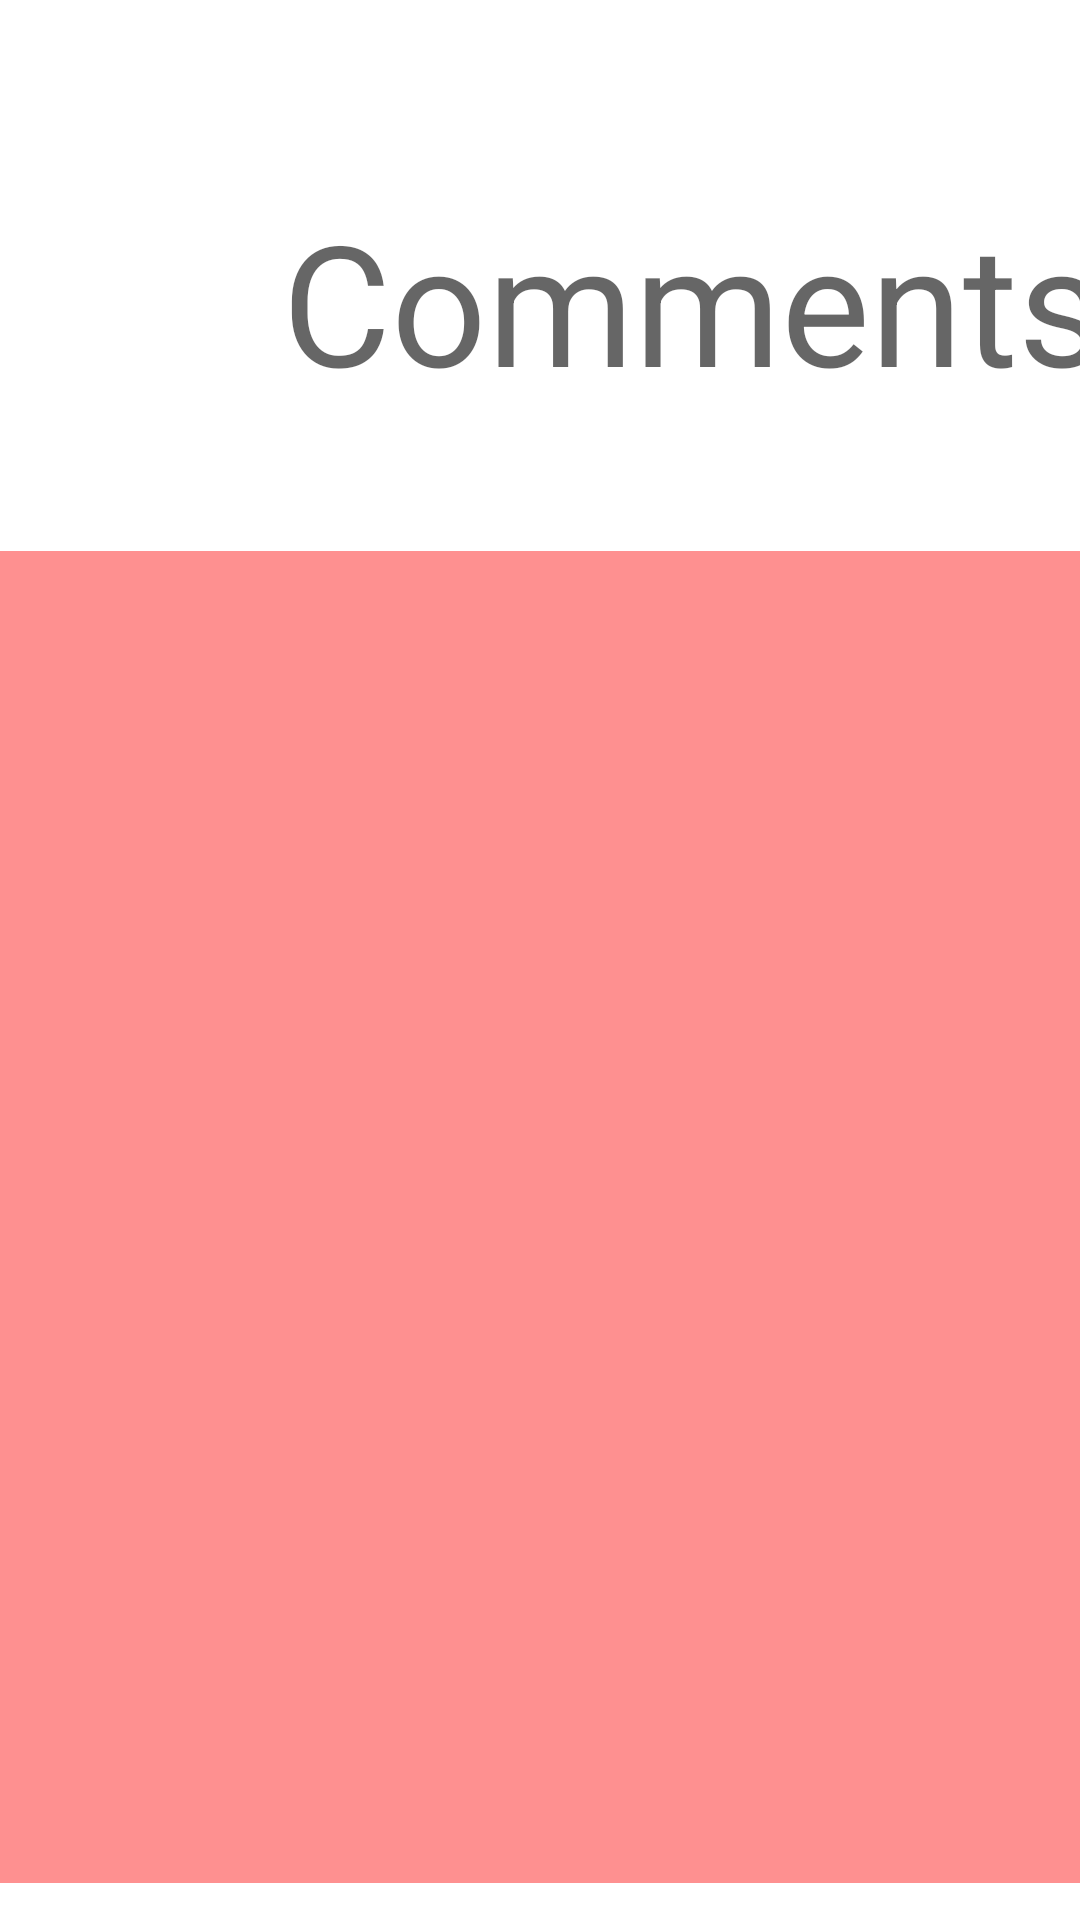

This screen was rendered from an Android layout file. Write that file and the resources it references.
<!-- AndroidManifest.xml: application theme Theme.ICareALot -->
<!-- res/layout/activity_comments.xml -->
<?xml version="1.0" encoding="utf-8"?>
<androidx.constraintlayout.widget.ConstraintLayout xmlns:android="http://schemas.android.com/apk/res/android"
xmlns:app="http://schemas.android.com/apk/res-auto"
xmlns:tools="http://schemas.android.com/tools"
android:layout_width="match_parent"
android:layout_height="match_parent"
tools:context=".Comments">

<ScrollView
    android:id="@+id/scrollViewItens"
    android:layout_width="366dp"
    android:layout_height="444dp"
    android:layout_marginTop="46dp"
    android:background="#8DFD3737"
    app:layout_constraintEnd_toEndOf="parent"
    app:layout_constraintHorizontal_bias="0.488"
    app:layout_constraintStart_toStartOf="parent"
    app:layout_constraintTop_toBottomOf="@+id/textView4">

    <LinearLayout
        android:id="@+id/layoutVerticalItens"
        android:layout_width="match_parent"
        android:layout_height="wrap_content"
        android:orientation="vertical" />
</ScrollView>

<TextView
    android:id="@+id/textView4"
    android:layout_width="wrap_content"
    android:layout_height="wrap_content"
    android:layout_marginStart="145dp"
    android:layout_marginTop="63dp"
    android:layout_marginEnd="145dp"
    android:layout_marginBottom="46dp"
    android:text="Comments"
    android:textAppearance="@style/TextAppearance.AppCompat.Display3"
    app:layout_constraintBottom_toTopOf="@+id/scrollViewItens"
    app:layout_constraintEnd_toEndOf="parent"
    app:layout_constraintHorizontal_bias="0.25"
    app:layout_constraintStart_toStartOf="parent"
    app:layout_constraintTop_toTopOf="parent" />
</androidx.constraintlayout.widget.ConstraintLayout>
<!-- resources referenced by this layout -->
<resources>
  <style name="Theme.ICareALot" parent="Theme.MaterialComponents.DayNight.NoActionBar">
          
          <item name="colorPrimary">@color/colorPrimary</item>
          <item name="colorPrimaryVariant">@color/purple_700</item>
          <item name="colorOnPrimary">@color/white</item>
          
          <item name="colorSecondary">@color/colorPrimary</item>
          <item name="colorSecondaryVariant">@color/colorAccent</item>
          <item name="colorOnSecondary">@color/black</item>
          
          <item name="android:statusBarColor" tools:targetApi="l">?attr/colorPrimaryVariant</item>
          
      </style>
  <color name="colorPrimary">#9C131E</color>E91E63
  <color name="purple_700">#FF3700B3</color>
  <color name="white">#FFFFFFFF</color>
  <color name="colorAccent">#d81b60</color>
  <color name="black">#FF000000</color>
</resources>
